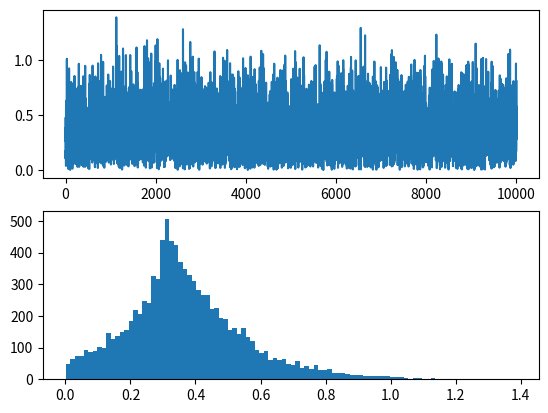

This chart was generated by the following Python code:
import numpy as np
import matplotlib.pyplot as plt

def nrand():
    while True:
        u1 = np.random.uniform(size=1)
        u2 = np.random.uniform(size=1)

        if np.sqrt(u1**2 + u2**2) <= 1:
            break

    n1 = np.sqrt(-0.5*np.log(u1)) * u1 / np.sqrt(u1**2 + u2**2)
    n2 = np.sqrt(-0.5*np.log(u1)) * u2 / np.sqrt(u1**2 + u2**2)
    return n1, n2

rs = []

for _ in range(10000):
    n1, n2 = nrand()
    rs.append(n1)

plt.subplot(211)
plt.plot(rs)
plt.subplot(212)
plt.hist(np.array(rs), bins=100)
plt.show()
